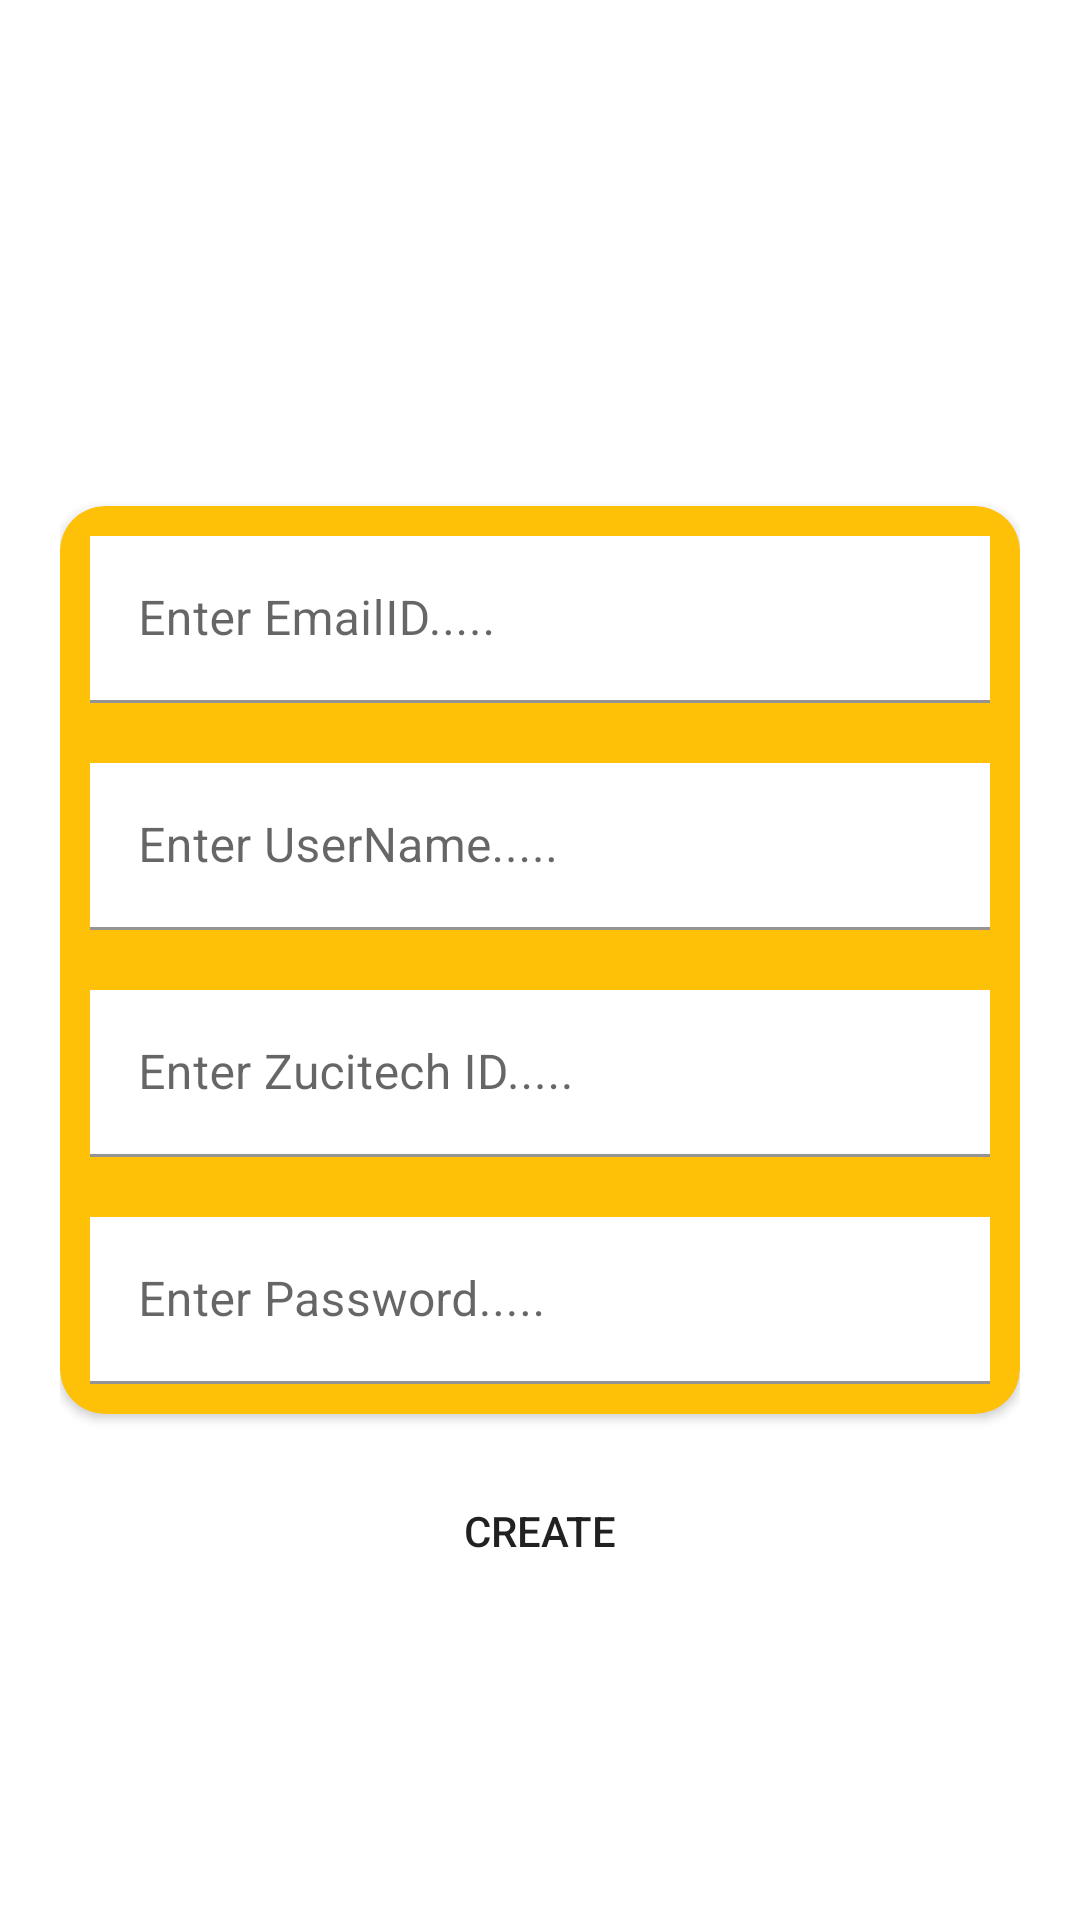

Here is an Android app screen rendered from its layout file. Give the layout XML and the strings, colors and styles it references.
<!-- AndroidManifest.xml: application theme Theme.QRcodeGenerator -->
<!-- res/layout/activity_sign_up.xml -->
<?xml version="1.0" encoding="utf-8"?>
<RelativeLayout xmlns:android="http://schemas.android.com/apk/res/android"
    xmlns:app="http://schemas.android.com/apk/res-auto"
    xmlns:tools="http://schemas.android.com/tools"
    android:layout_width="match_parent"
    android:layout_height="match_parent"
    android:padding="20dp"
    android:background="@drawable/reset"
    tools:context=".signUp.SignUpActivity">


    <androidx.cardview.widget.CardView
        android:id="@+id/cardView"
        android:layout_centerInParent="true"
        app:cardCornerRadius="15dp"
        android:backgroundTint="#FFC107"
        android:background="@drawable/btn_circle"
        android:layout_width="match_parent"
        android:layout_height="wrap_content" >


        <LinearLayout
            android:orientation="vertical"
            android:layout_width="match_parent"
            android:layout_height="wrap_content">
            <com.google.android.material.textfield.TextInputLayout
                android:layout_margin="10dp"
                android:layout_width="match_parent"
                android:layout_height="wrap_content">

                <com.google.android.material.textfield.TextInputEditText
                    android:id="@+id/etEmail"
                    android:inputType="textEmailAddress"
                    android:background="@color/white"
                    android:layout_width="match_parent"
                    android:layout_height="wrap_content"
                    android:hint="Enter EmailID....." />
            </com.google.android.material.textfield.TextInputLayout>


            <com.google.android.material.textfield.TextInputLayout
                android:layout_margin="10dp"
                android:layout_width="match_parent"
                android:layout_height="wrap_content">

                <com.google.android.material.textfield.TextInputEditText
                    android:id="@+id/etUserName"
                    android:background="@color/white"
                    android:layout_width="match_parent"
                    android:layout_height="wrap_content"
                    android:hint="Enter UserName....." />
            </com.google.android.material.textfield.TextInputLayout>

            <com.google.android.material.textfield.TextInputLayout
                android:layout_margin="10dp"
                android:layout_width="match_parent"
                android:layout_height="wrap_content">

                <com.google.android.material.textfield.TextInputEditText
                    android:id="@+id/etZucitechId"
                    android:background="@color/white"
                    android:layout_width="match_parent"
                    android:layout_height="wrap_content"
                    android:hint="Enter Zucitech ID....." />
            </com.google.android.material.textfield.TextInputLayout>

            <com.google.android.material.textfield.TextInputLayout
                android:layout_margin="10dp"
                android:layout_width="match_parent"
                android:layout_height="wrap_content">

                <com.google.android.material.textfield.TextInputEditText
                    android:id="@+id/etPassword"
                    android:inputType="textPassword"
                    android:background="@color/white"
                    android:layout_width="match_parent"
                    android:layout_height="wrap_content"
                    android:hint="Enter Password....." />
            </com.google.android.material.textfield.TextInputLayout>
        </LinearLayout>



    </androidx.cardview.widget.CardView>

    <Button
        android:id="@+id/btnCreate"
        android:layout_marginTop="15dp"
        android:background="@drawable/btn_circle"
        android:layout_below="@id/cardView"
        android:layout_width="match_parent"
        android:layout_height="wrap_content"
        android:text="Create" />
</RelativeLayout>
<!-- resources referenced by this layout -->
<resources>
  <color name="white">#FFFFFFFF</color>
  <style name="Theme.QRcodeGenerator" parent="Theme.MaterialComponents.DayNight.DarkActionBar">
          
          <item name="colorPrimary">#FFC107</item>
          <item name="colorPrimaryVariant">#FFA000</item>
          <item name="colorOnPrimary">@color/white</item>
          
          <item name="colorSecondary">@color/teal_200</item>
          <item name="colorSecondaryVariant">@color/teal_700</item>
          <item name="colorOnSecondary">@color/black</item>
          
          <item name="android:statusBarColor" tools:targetApi="l">?attr/colorPrimaryVariant</item>
          
      </style>
  <color name="teal_200">#FF03DAC5</color>
  <color name="teal_700">#FF018786</color>
  <color name="black">#FF000000</color>
</resources>
